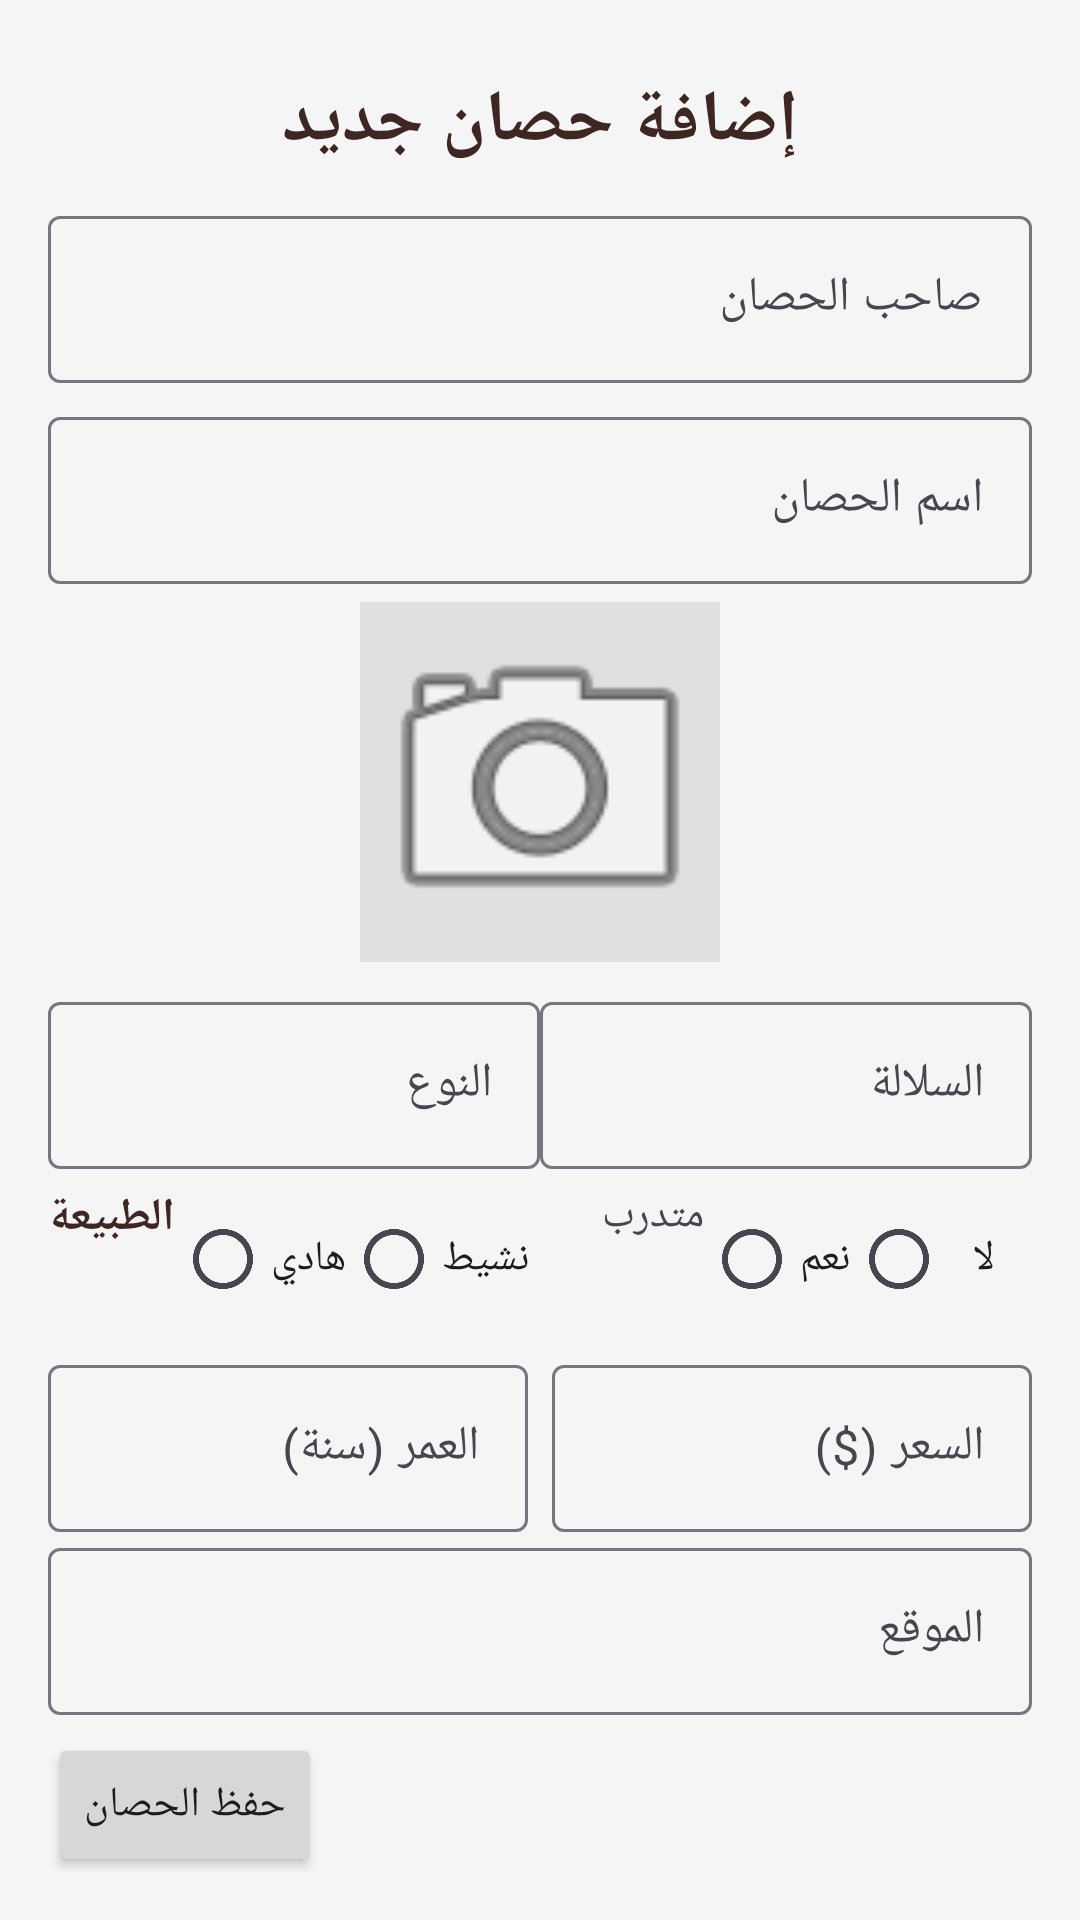

Produce the Android XML layout that renders to this screen, including the resource entries it uses.
<!-- AndroidManifest.xml: application theme Theme.Finalyazanproject -->
<!-- res/layout/activity_add_horse.xml -->
<?xml version="1.0" encoding="utf-8"?>
<ScrollView xmlns:android="http://schemas.android.com/apk/res/android"
    xmlns:app="http://schemas.android.com/apk/res-auto"
    xmlns:tools="http://schemas.android.com/tools"
    android:layout_width="match_parent"
    android:layout_height="match_parent"
    android:background="#F5F5F5"
    android:padding="16dp"
    android:id="@+id/main"
    tools:context=".AddHorseActivity"> 

    <LinearLayout
        android:layout_width="match_parent"
        android:layout_height="wrap_content"
        android:orientation="vertical"
        tools:ignore="ExtraText">

        
        <TextView
            android:layout_width="match_parent"
            android:layout_height="wrap_content"
            android:layout_marginBottom="10dp"
            android:layout_marginTop="8dp"
            android:gravity="center"
            android:text="إضافة حصان جديد"
            android:textColor="#3E2723"
            android:textSize="24sp"
            android:textStyle="bold" />

        
        <com.google.android.material.textfield.TextInputLayout
            android:layout_width="match_parent"
            android:layout_height="wrap_content"
            android:layout_marginBottom="6dp"
            android:hint="صاحب الحصان">

            <com.google.android.material.textfield.TextInputEditText
                android:id="@+id/etHorseOwner"
                android:layout_width="match_parent"
                android:layout_height="wrap_content"
                android:inputType="textPersonName" />
        </com.google.android.material.textfield.TextInputLayout>
        
        <com.google.android.material.textfield.TextInputLayout
            android:layout_width="match_parent"
            android:layout_height="wrap_content"
            android:layout_marginBottom="6dp"
            android:hint="اسم الحصان">

            <com.google.android.material.textfield.TextInputEditText
                android:id="@+id/etHorseName"
                android:layout_width="match_parent"
                android:layout_height="wrap_content"
                android:inputType="textPersonName" />
        </com.google.android.material.textfield.TextInputLayout>

        


        
        <ImageView
            android:id="@+id/ivHorseImage"
            android:layout_width="120dp"
            android:layout_height="120dp"
            android:layout_gravity="center"
            android:layout_marginBottom="8dp"
            android:background="#E0E0E0"
            android:scaleType="centerCrop"
            android:src="@android:drawable/ic_menu_camera" />


    <LinearLayout
        android:layout_width="match_parent"
        android:layout_height="wrap_content"
        android:orientation="horizontal">
        
        <com.google.android.material.textfield.TextInputLayout
            android:layout_width="match_parent"
            android:layout_height="wrap_content"
            android:layout_weight="1"
            android:layout_marginBottom="6dp"
            android:hint="النوع">

            <com.google.android.material.textfield.TextInputEditText
                android:id="@+id/etHorseType"
                android:layout_width="match_parent"
                android:layout_height="wrap_content"
                android:inputType="text" />
        </com.google.android.material.textfield.TextInputLayout>

        
        <com.google.android.material.textfield.TextInputLayout
            android:layout_width="match_parent"
            android:layout_height="wrap_content"
            android:layout_weight="1"
            android:layout_marginBottom="6dp"
            android:hint="السلالة">

            <com.google.android.material.textfield.TextInputEditText
                android:id="@+id/etHorseBreed"
                android:layout_width="match_parent"
                android:layout_height="wrap_content"
                android:inputType="text" />
        </com.google.android.material.textfield.TextInputLayout>
    </LinearLayout>
    <LinearLayout
        android:layout_width="wrap_content"
        android:layout_height="wrap_content"
        android:layout_weight="1"
        android:orientation="horizontal">
        
        <LinearLayout
            android:layout_width="match_parent"
            android:layout_height="wrap_content"
            android:layout_gravity="left"
            android:orientation="horizontal">

            <TextView
                android:layout_width="wrap_content"
                android:layout_height="wrap_content"
                android:text="الطبيعة"
                android:textColor="#3E2723"
                android:textSize="15sp"
                android:textStyle="bold" />

            <RadioGroup
                android:id="@+id/rgHorseTemperament"
                android:layout_width="wrap_content"
                android:layout_height="wrap_content"
                android:orientation="horizontal">

                <RadioButton
                    android:layout_width="wrap_content"
                    android:layout_height="wrap_content"
                    android:text="هادي" />

                <RadioButton
                    android:layout_width="wrap_content"
                    android:layout_height="wrap_content"
                    android:text="نشيط" />
            </RadioGroup>
        </LinearLayout>

        <LinearLayout
            android:layout_width="match_parent"
            android:layout_height="wrap_content"
            android:layout_marginBottom="6dp"
            android:layout_gravity="right"
            android:gravity="right"
            android:layout_weight="1"
            android:layout_marginLeft="24dp"
            android:orientation="horizontal">

            <TextView
                android:layout_width="wrap_content"
                android:layout_height="wrap_content"
                android:text="متدرب" />

            <RadioGroup
                android:id="@+id/rgHorseIsTrained"
                android:layout_width="wrap_content"
                android:layout_height="wrap_content"
                android:orientation="horizontal">

                <RadioButton
                    android:layout_width="wrap_content"
                    android:layout_height="wrap_content"
                    android:text="نعم" />

                <RadioButton
                    android:layout_width="wrap_content"
                    android:layout_height="wrap_content"
                    android:text="لا" />
            </RadioGroup>
        </LinearLayout>
    </LinearLayout>
        
        <LinearLayout
            android:layout_width="match_parent"
            android:layout_height="wrap_content"
            android:orientation="horizontal">

            <com.google.android.material.textfield.TextInputLayout
                android:layout_width="0dp"
                android:layout_height="wrap_content"
                android:layout_marginEnd="4dp"
                android:layout_weight="1"
                android:hint="العمر (سنة)">

                <com.google.android.material.textfield.TextInputEditText
                    android:id="@+id/etHorseAge"
                    android:layout_width="match_parent"
                    android:layout_height="wrap_content"
                    android:inputType="number" />
            </com.google.android.material.textfield.TextInputLayout>

            <com.google.android.material.textfield.TextInputLayout
                android:layout_width="0dp"
                android:layout_height="wrap_content"
                android:layout_marginStart="4dp"
                android:layout_weight="1"
                android:hint="السعر ($)">

                <com.google.android.material.textfield.TextInputEditText
                    android:id="@+id/etHorsePrice"
                    android:layout_width="match_parent"
                    android:layout_height="wrap_content"
                    android:inputType="numberDecimal" />
            </com.google.android.material.textfield.TextInputLayout>
        </LinearLayout>

        
        <com.google.android.material.textfield.TextInputLayout
            android:layout_width="match_parent"
            android:layout_height="wrap_content"
            android:layout_marginBottom="6dp"
            android:hint="الموقع">

            <com.google.android.material.textfield.TextInputEditText
                android:id="@+id/etHorseLocation"
                android:layout_width="match_parent"
                android:layout_height="wrap_content"
                android:inputType="text" />
        </com.google.android.material.textfield.TextInputLayout>

        <Button
            android:id="@+id/btnSaveHorse"
            android:layout_width="wrap_content"
            android:layout_height="match_parent"
            android:text="حفظ الحصان" />
    </LinearLayout>
</ScrollView>
<!-- resources referenced by this layout -->
<resources>
  <style name="Theme.Finalyazanproject" parent="Base.Theme.Finalyazanproject" />
  <style name="Base.Theme.Finalyazanproject" parent="Theme.Material3.DayNight.NoActionBar">
          
          
      </style>
</resources>
